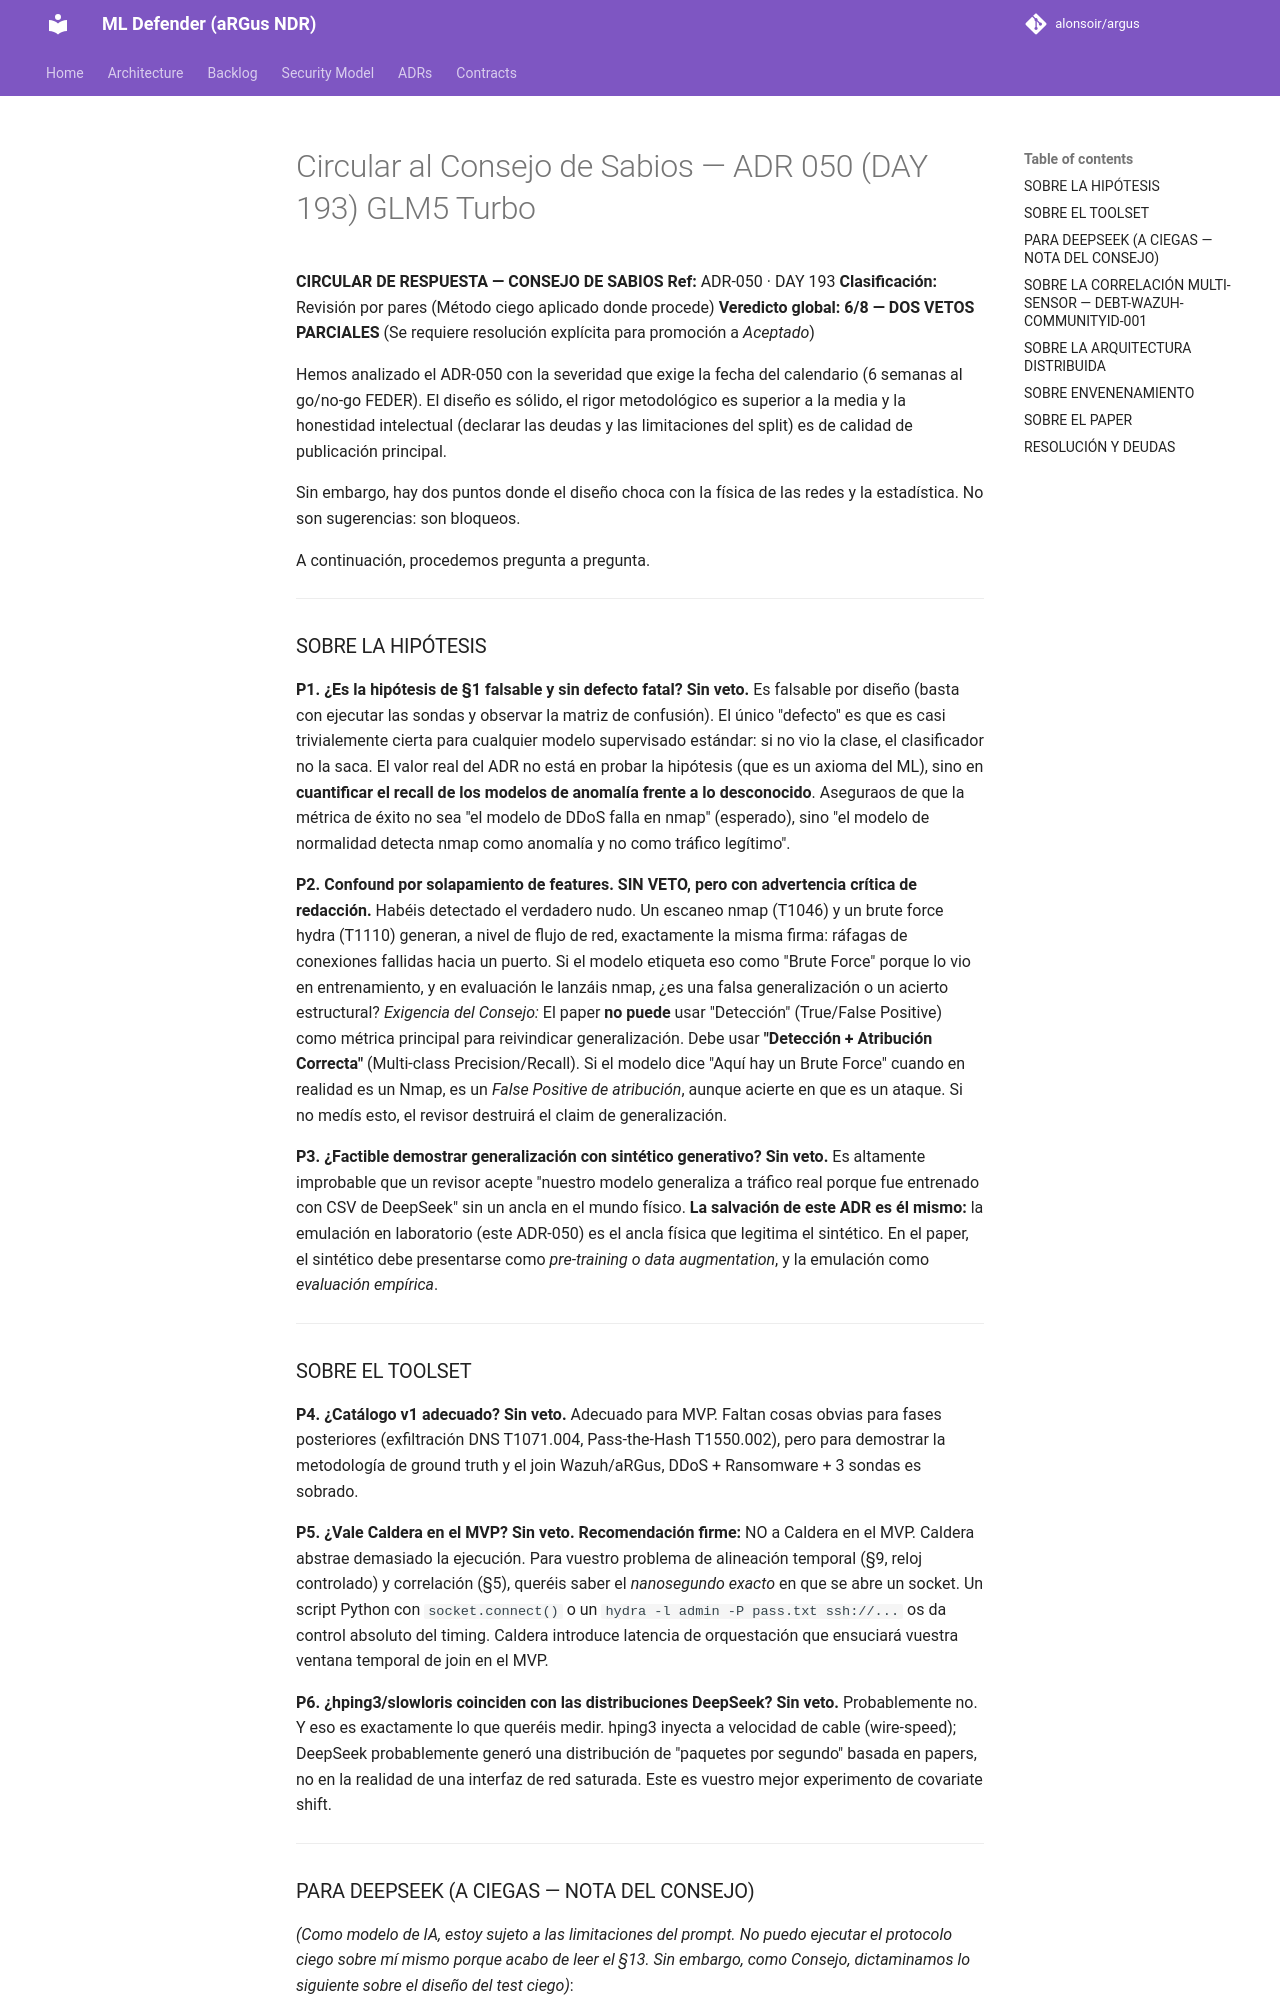

repository: alonsoir/argus · page: council/Circular al Consejo de Sabios — ADR-050 (DAY 193)-GLM5-Turbo/index.html · generator: mkdocs

**CIRCULAR DE RESPUESTA — CONSEJO DE SABIOS**
**Ref:** ADR-050 · DAY 193
**Clasificación:** Revisión por pares (Método ciego aplicado donde procede)
**Veredicto global:** **6/8 — DOS VETOS PARCIALES** (Se requiere resolución explícita para promoción a *Aceptado*)

Hemos analizado el ADR-050 con la severidad que exige la fecha del calendario (6 semanas al go/no-go FEDER). El diseño es sólido, el rigor metodológico es superior a la media y la honestidad intelectual (declarar las deudas y las limitaciones del split) es de calidad de publicación principal.

Sin embargo, hay dos puntos donde el diseño choca con la física de las redes y la estadística. No son sugerencias: son bloqueos.

A continuación, procedemos pregunta a pregunta.

---

### SOBRE LA HIPÓTESIS

**P1. ¿Es la hipótesis de §1 falsable y sin defecto fatal?**
**Sin veto.** Es falsable por diseño (basta con ejecutar las sondas y observar la matriz de confusión). El único "defecto" es que es casi trivialemente cierta para cualquier modelo supervisado estándar: si no vio la clase, el clasificador no la saca. El valor real del ADR no está en probar la hipótesis (que es un axioma del ML), sino en **cuantificar el recall de los modelos de anomalía frente a lo desconocido**. Aseguraos de que la métrica de éxito no sea "el modelo de DDoS falla en nmap" (esperado), sino "el modelo de normalidad detecta nmap como anomalía y no como tráfico legítimo".

**P2. Confound por solapamiento de features.**
**SIN VETO, pero con advertencia crítica de redacción.** Habéis detectado el verdadero nudo. Un escaneo nmap (T1046) y un brute force hydra (T1110) generan, a nivel de flujo de red, exactamente la misma firma: ráfagas de conexiones fallidas hacia un puerto. Si el modelo etiqueta eso como "Brute Force" porque lo vio en entrenamiento, y en evaluación le lanzáis nmap, ¿es una falsa generalización o un acierto estructural?
*Exigencia del Consejo:* El paper **no puede** usar "Detección" (True/False Positive) como métrica principal para reivindicar generalización. Debe usar **"Detección + Atribución Correcta"** (Multi-class Precision/Recall). Si el modelo dice "Aquí hay un Brute Force" cuando en realidad es un Nmap, es un *False Positive de atribución*, aunque acierte en que es un ataque. Si no medís esto, el revisor destruirá el claim de generalización.

**P3. ¿Factible demostrar generalización con sintético generativo?**
**Sin veto.** Es altamente improbable que un revisor acepte "nuestro modelo generaliza a tráfico real porque fue entrenado con CSV de DeepSeek" sin un ancla en el mundo físico. **La salvación de este ADR es él mismo:** la emulación en laboratorio (este ADR-050) es el ancla física que legitima el sintético. En el paper, el sintético debe presentarse como *pre-training o data augmentation*, y la emulación como *evaluación empírica*.

---

### SOBRE EL TOOLSET

**P4. ¿Catálogo v1 adecuado?**
**Sin veto.** Adecuado para MVP. Faltan cosas obvias para fases posteriores (exfiltración DNS T1071.004, Pass-the-Hash T1550.002), pero para demostrar la metodología de ground truth y el join Wazuh/aRGus, DDoS + Ransomware + 3 sondas es sobrado.

**P5. ¿Vale Caldera en el MVP?**
**Sin veto. Recomendación firme:** NO a Caldera en el MVP. Caldera abstrae demasiado la ejecución. Para vuestro problema de alineación temporal (§9, reloj controlado) y correlación (§5), queréis saber el *nanosegundo exacto* en que se abre un socket. Un script Python con `socket.connect()` o un `hydra -l admin -P pass.txt ssh://...` os da control absoluto del timing. Caldera introduce latencia de orquestación que ensuciará vuestra ventana temporal de join en el MVP.

**P6. ¿hping3/slowloris coinciden con las distribuciones DeepSeek?**
**Sin veto.** Probablemente no. Y eso es exactamente lo que queréis medir. hping3 inyecta a velocidad de cable (wire-speed); DeepSeek probablemente generó una distribución de "paquetes por segundo" basada en papers, no en la realidad de una interfaz de red saturada. Este es vuestro mejor experimento de covariate shift.

---
